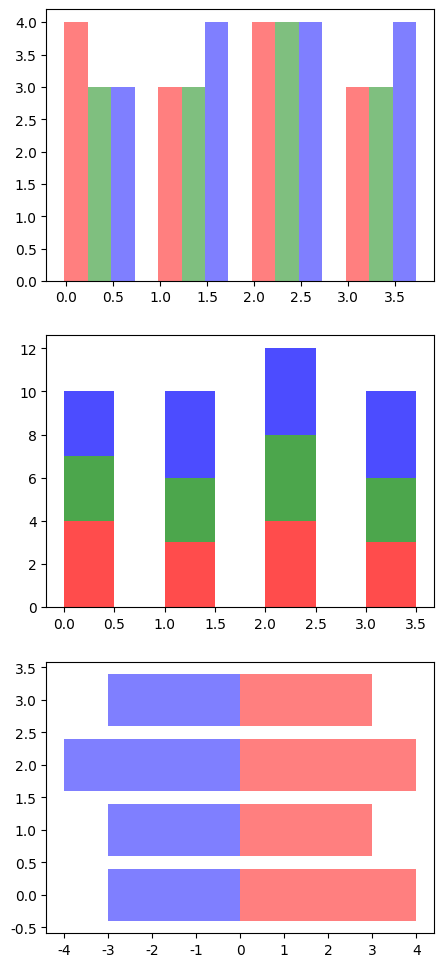

Write the Python code that produced this figure.
# -*- coding: gbk -*-
"""
Created on Sun Jan 11 12:03:57 2015

[redacted]
"""
import numpy as np
import matplotlib.pyplot as plt
import matplotlib as mpl

mpl.rcParams['font.family'] = 'sans-serif'
mpl.rcParams['font.sans-serif'] = [u'SimHei']
mpl.rcParams['axes.unicode_minus'] = False

data = np.random.randint(1, 5, [3, 4])
index = np.arange(data.shape[1])
color_index = ['r', 'g', 'b']

fig, (ax1, ax2, ax3) = plt.subplots(3, 1, figsize = (5, 12))

for i in range(data.shape[0]):
    ax1.bar(index + i*.25 + .1, data[i], width = .25, color = color_index[i],\
    alpha = .5)

for i in range(data.shape[0]):
    ax2.bar(index + .25, data[i], width = .5, color = color_index[i],\
    bottom = np.sum(data[:i], axis = 0), alpha = .7)
    
ax3.barh(index, data[0], color = 'r', alpha = .5)
ax3.barh(index, -data[1], color = 'b', alpha = .5)
    
plt.show()
plt.savefig('complex_bar_chart')